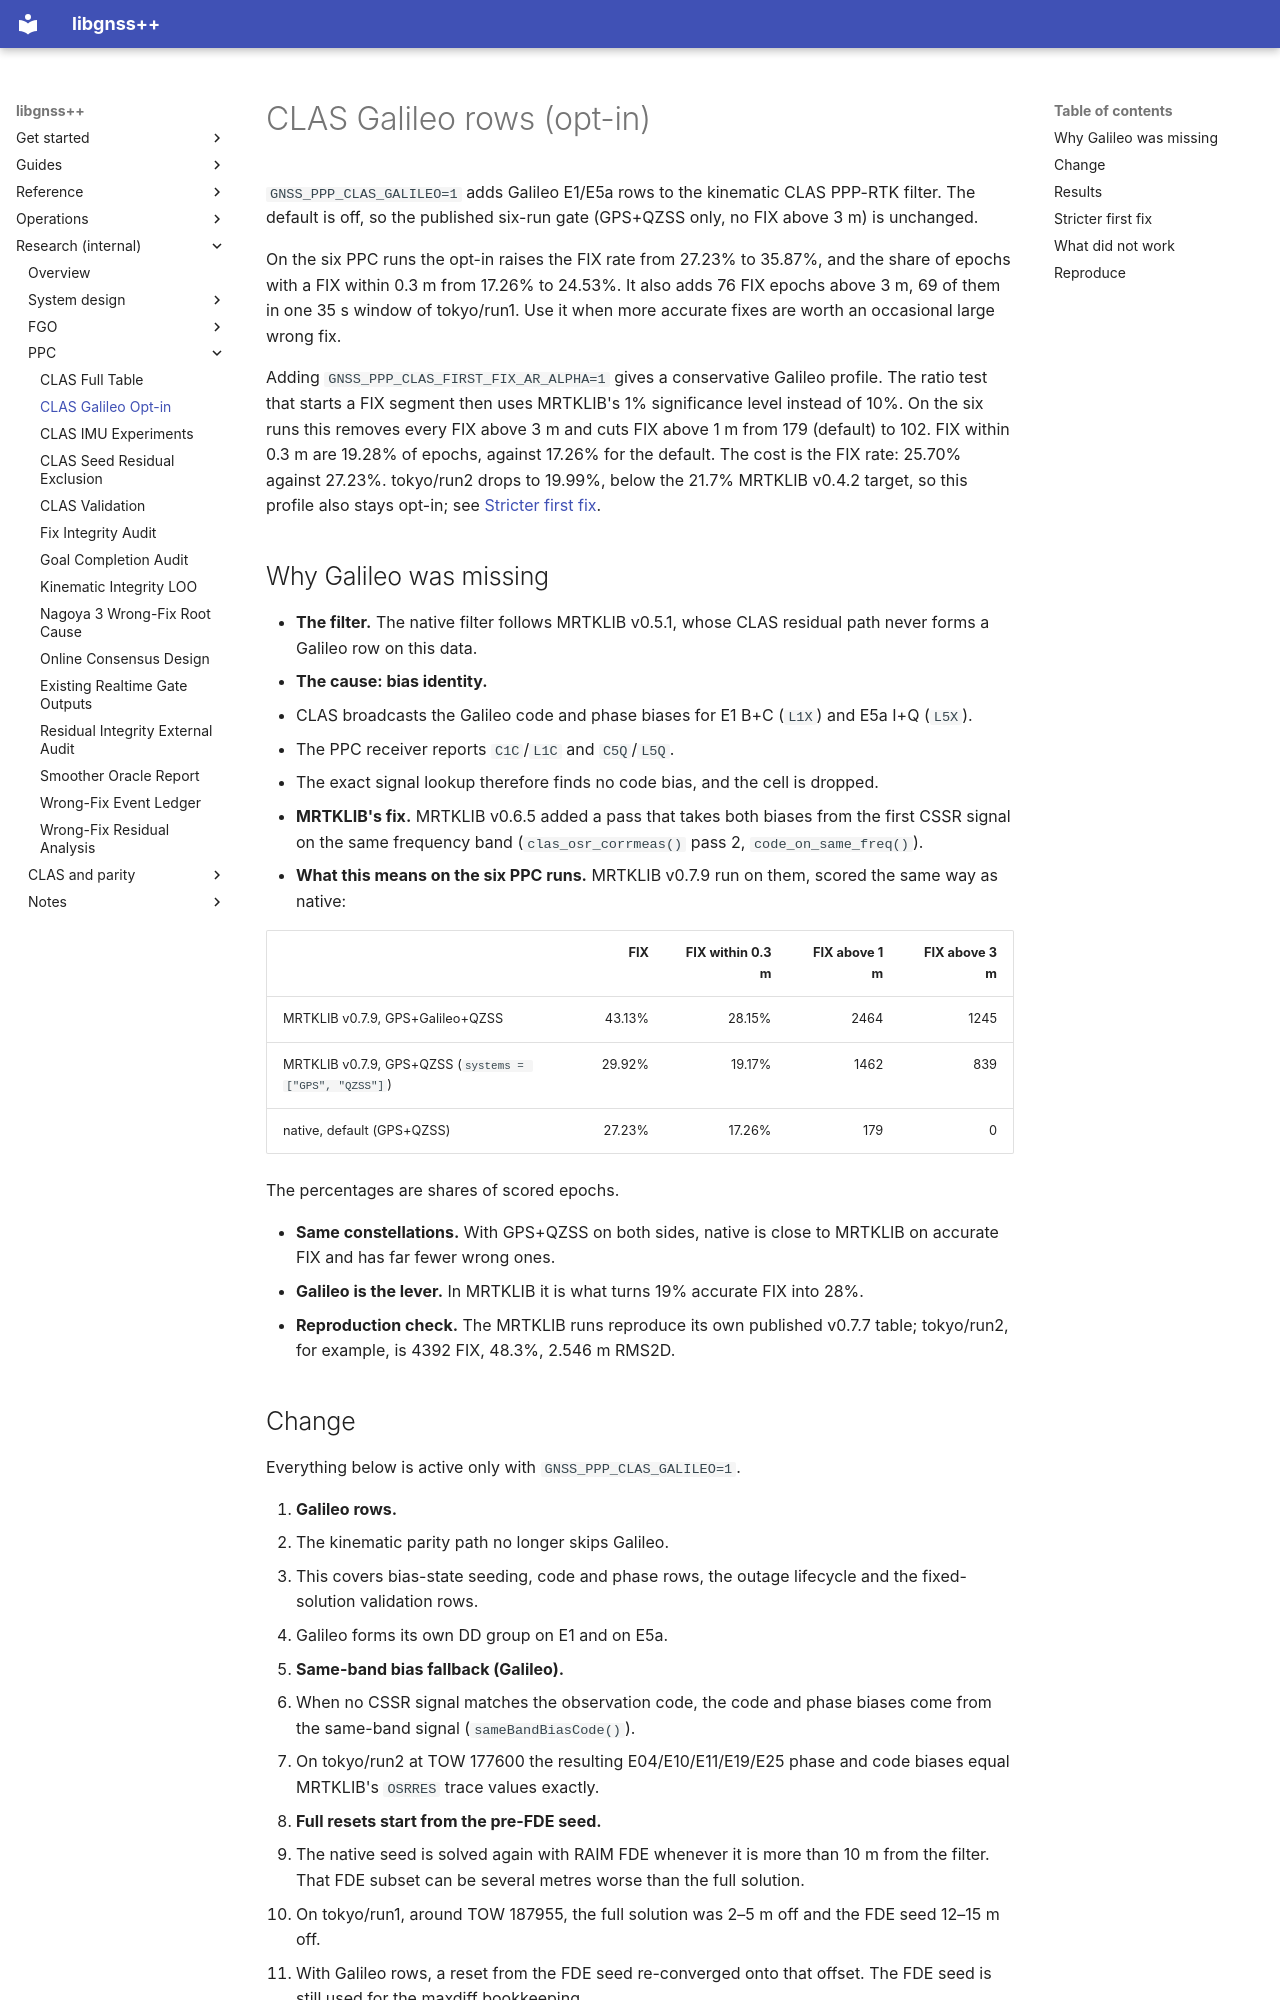

repository: rsasaki0109/gnssplusplus-library · page: ppc_clas_galileo_opt_in/index.html · generator: mkdocs

# CLAS Galileo rows (opt-in)

`GNSS_PPP_CLAS_GALILEO=1` adds Galileo E1/E5a rows to the kinematic CLAS
PPP-RTK filter. The default is off, so the published six-run gate (GPS+QZSS
only, no FIX above 3 m) is unchanged.

On the six PPC runs the opt-in raises the FIX rate from 27.23% to 35.87%, and
the share of epochs with a FIX within 0.3 m from 17.26% to 24.53%. It also
adds 76 FIX epochs above 3 m, 69 of them in one 35 s window of tokyo/run1.
Use it when more accurate fixes are worth an occasional large wrong fix.

Adding `GNSS_PPP_CLAS_FIRST_FIX_AR_ALPHA=1` gives a conservative Galileo
profile. The ratio test that starts a FIX segment then uses MRTKLIB's 1%
significance level instead of 10%. On the six runs this removes every FIX
above 3 m and cuts FIX above 1 m from 179 (default) to 102. FIX within 0.3 m
are 19.28% of epochs, against 17.26% for the default. The cost is the FIX
rate: 25.70% against 27.23%. tokyo/run2 drops to 19.99%, below the 21.7%
MRTKLIB v0.4.2 target, so this profile also stays opt-in; see
[Stricter first fix](#stricter-first-fix).

## Why Galileo was missing

- **The filter.** The native filter follows MRTKLIB v0.5.1, whose CLAS
  residual path never forms a Galileo row on this data.
- **The cause: bias identity.**
  - CLAS broadcasts the Galileo code and phase biases for E1 B+C (`L1X`) and
    E5a I+Q (`L5X`).
  - The PPC receiver reports `C1C`/`L1C` and `C5Q`/`L5Q`.
  - The exact signal lookup therefore finds no code bias, and the cell is
    dropped.
- **MRTKLIB's fix.** MRTKLIB v0.6.5 added a pass that takes both biases from
  the first CSSR signal on the same frequency band (`clas_osr_corrmeas()`
  pass 2, `code_on_same_freq()`).
- **What this means on the six PPC runs.** MRTKLIB v0.7.9 run on them, scored
  the same way as native:

| | FIX | FIX within 0.3 m | FIX above 1 m | FIX above 3 m |
| --- | ---: | ---: | ---: | ---: |
| MRTKLIB v0.7.9, GPS+Galileo+QZSS | 43.13% | 28.15% | 2464 | 1245 |
| MRTKLIB v0.7.9, GPS+QZSS (`systems = ["GPS", "QZSS"]`) | 29.92% | 19.17% | 1462 | 839 |
| native, default (GPS+QZSS) | 27.23% | 17.26% | 179 | 0 |

The percentages are shares of scored epochs.

- **Same constellations.** With GPS+QZSS on both sides, native is close to
  MRTKLIB on accurate FIX and has far fewer wrong ones.
- **Galileo is the lever.** In MRTKLIB it is what turns 19% accurate FIX into
  28%.
- **Reproduction check.** The MRTKLIB runs reproduce its own published
  v0.7.7 table; tokyo/run2, for example, is 4392 FIX, 48.3%, 2.546 m RMS2D.
